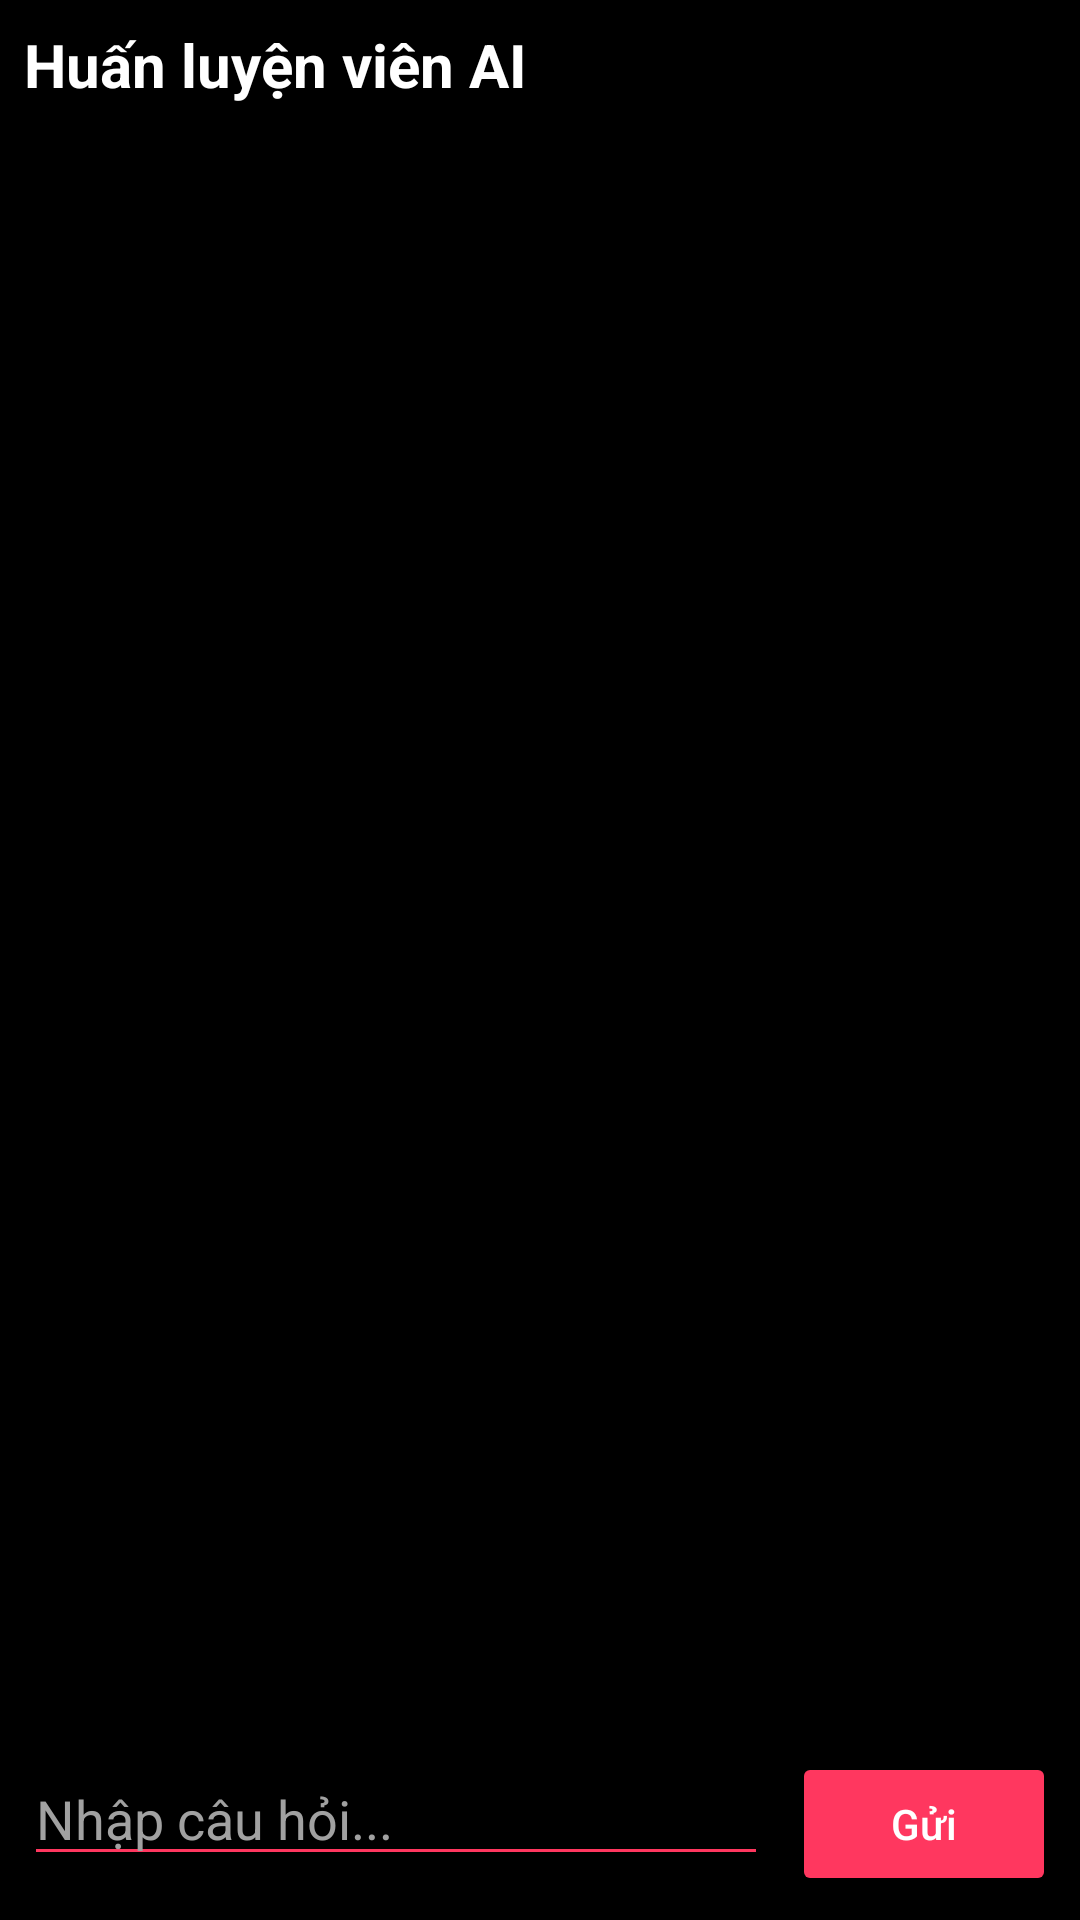

Produce the Android XML layout that renders to this screen, including the resource entries it uses.
<!-- AndroidManifest.xml: application theme Theme.App_the_duc -->
<!-- res/layout/activity_chat.xml -->
<?xml version="1.0" encoding="utf-8"?>
<LinearLayout xmlns:android="http://schemas.android.com/apk/res/android"
    android:layout_width="match_parent"
    android:layout_height="match_parent"
    android:orientation="vertical"
    android:padding="8dp"
    android:background="@color/background_dark">

    <TextView
        android:text="Huấn luyện viên AI"
        android:textColor="@color/text_primary"
        android:textStyle="bold"
        android:textSize="20sp"
        android:layout_width="wrap_content"
        android:layout_height="wrap_content"
        android:layout_marginBottom="8dp" />

    <androidx.recyclerview.widget.RecyclerView
        android:id="@+id/recyclerChat"
        android:layout_width="match_parent"
        android:layout_height="0dp"
        android:layout_weight="1"
        android:overScrollMode="ifContentScrolls"
        android:paddingBottom="8dp" />

    <LinearLayout
        android:layout_width="match_parent"
        android:layout_height="wrap_content"
        android:orientation="horizontal">

        <EditText
            android:id="@+id/edtMessage"
            android:layout_width="0dp"
            android:layout_height="wrap_content"
            android:layout_weight="1"
            android:hint="Nhập câu hỏi..."
            android:textColor="@color/text_primary"
            android:textColorHint="@color/text_secondary"
            android:backgroundTint="@color/accent_red" />
        <Button
            android:id="@+id/btnSend"
            android:text="Gửi"
            android:textAllCaps="false"
            android:textColor="#FFFFFF"
            android:backgroundTint="@color/accent_red"
            android:layout_width="wrap_content"
            android:layout_height="wrap_content"
            android:layout_marginStart="8dp" />
    </LinearLayout>

</LinearLayout>
<!-- resources referenced by this layout -->
<resources>
  <color name="accent_red">#FF375F</color>
  <color name="background_dark">#000000</color>
  <color name="text_primary">#FFFFFF</color>
  <color name="text_secondary">#A1A1A1</color>
  <style name="Theme.App_the_duc" parent="Base.Theme.App_the_duc" />
  <style name="Base.Theme.App_the_duc" parent="Theme.Material3.DayNight.NoActionBar">
          
          
      </style>
</resources>
